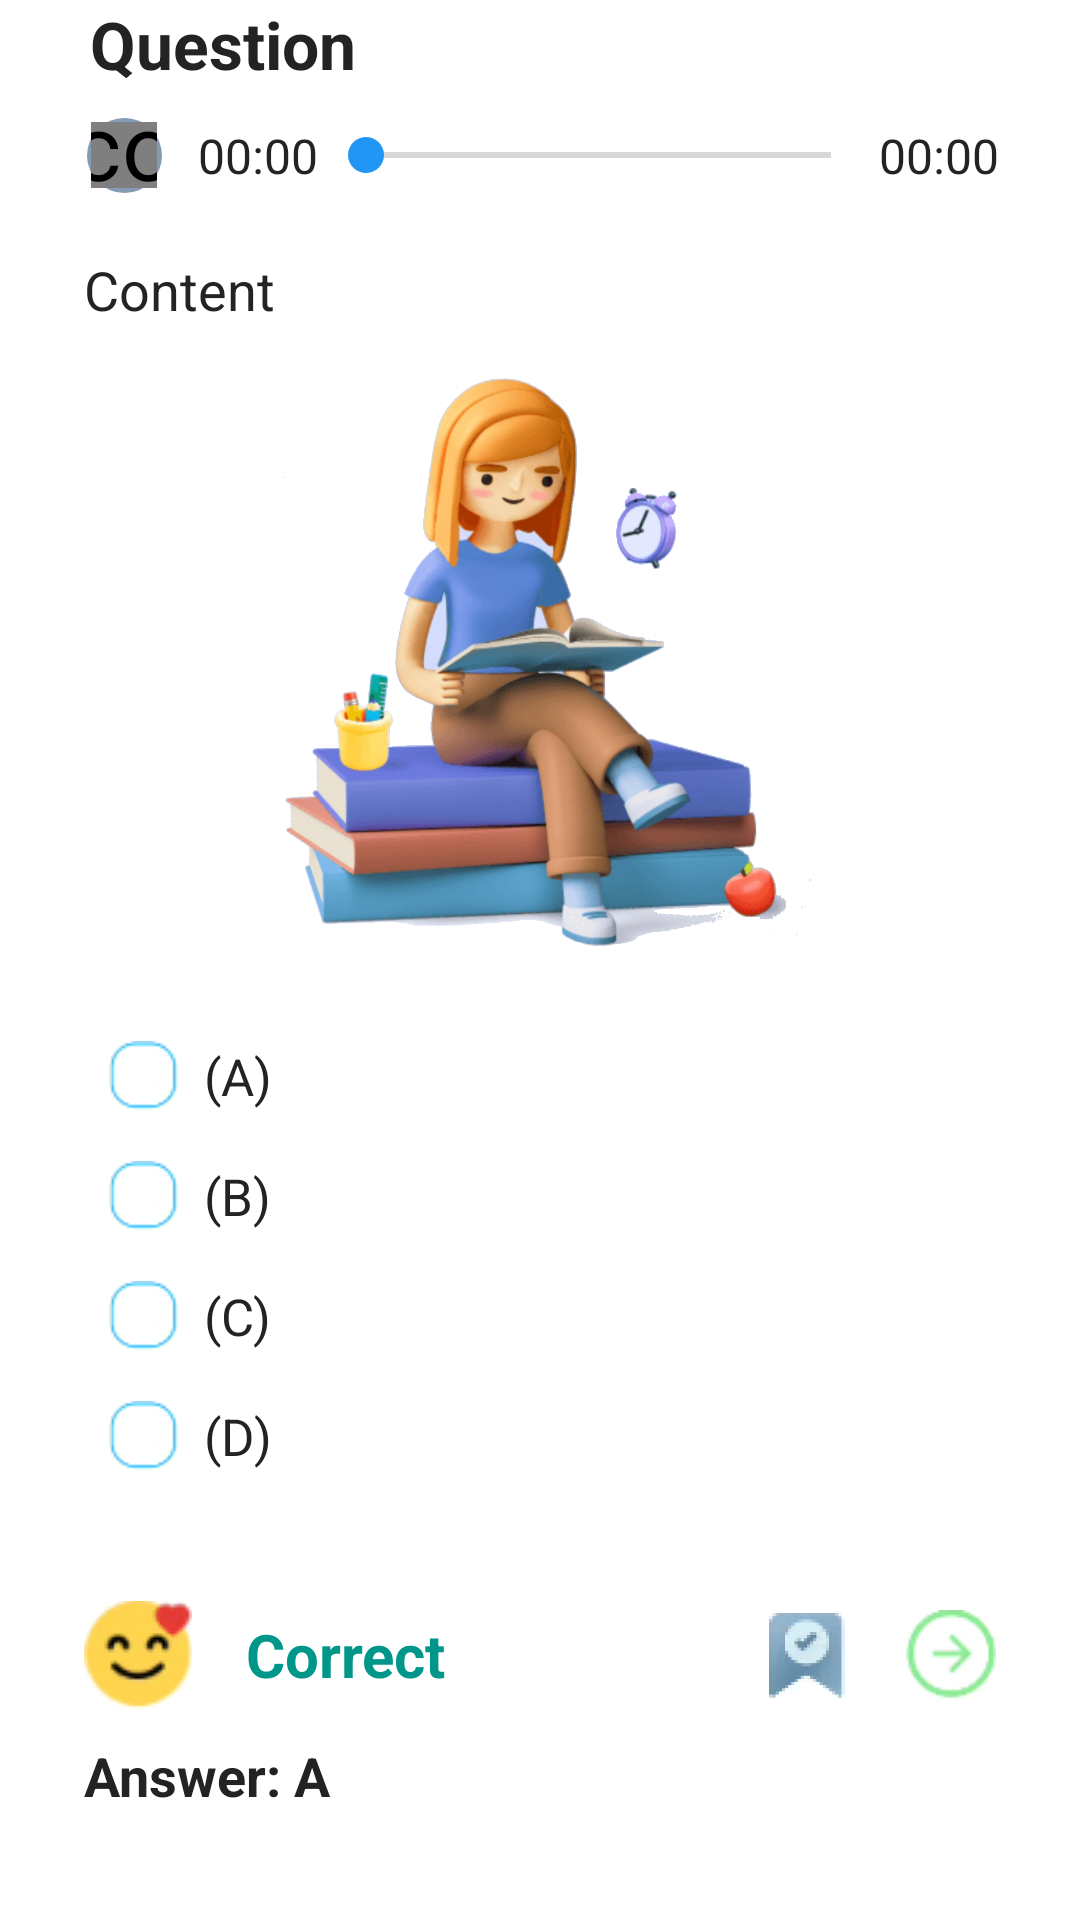

Write the Android layout XML for this screen, with the resource values it uses.
<!-- AndroidManifest.xml: application theme Theme.PracticeForTOEICTestRebuild -->
<!-- res/layout/view_test_question.xml -->
<?xml version="1.0" encoding="utf-8"?>
<LinearLayout xmlns:android="http://schemas.android.com/apk/res/android"
    xmlns:app="http://schemas.android.com/apk/res-auto"
    android:id="@+id/ln_question_card"
    android:layout_width="match_parent"
    android:layout_height="wrap_content"
    android:orientation="vertical">

    <TextView
        android:id="@+id/txt_title"
        android:layout_width="match_parent"
        android:layout_height="wrap_content"
        android:layout_marginHorizontal="30dp"
        android:text="Question"
        android:textColor="#232323"
        android:textSize="22sp"
        android:textStyle="bold" />

    <LinearLayout
        android:id="@+id/ln_play_bar"
        android:layout_width="match_parent"
        android:layout_height="wrap_content">

        <LinearLayout
            android:layout_width="match_parent"
            android:layout_height="wrap_content"
            android:layout_marginHorizontal="17dp"
            android:layout_marginVertical="10dp"
            android:orientation="horizontal">

            <FrameLayout
                android:id="@+id/btn_play"
                android:layout_width="25dp"
                android:layout_height="25dp"
                android:layout_marginHorizontal="12dp"
                android:background="@drawable/shape_circle_grey"
                android:gravity="center">

                <ImageView
                    android:id="@+id/img_play"
                    android:layout_width="22dp"
                    android:layout_height="22dp"
                    android:layout_gravity="center"
                    android:background="@drawable/shape_circle_white"
                    android:src="@drawable/ic_play_button" />

                <LinearLayout
                    android:id="@+id/ln_loading"
                    android:layout_width="22dp"
                    android:layout_height="22dp"
                    android:layout_gravity="center"
                    android:background="@drawable/shape_circle_white">

                    <com.airbnb.lottie.LottieAnimationView
                        android:layout_width="22dp"
                        android:layout_height="22dp"
                        android:scaleX="2.2"
                        android:scaleY="2.2"
                        app:lottie_autoPlay="true"
                        app:lottie_loop="true"
                        app:lottie_rawRes="@raw/animation_media_loading" />
                </LinearLayout>

            </FrameLayout>

            <TextView
                android:id="@+id/txt_start_time"
                android:layout_width="wrap_content"
                android:layout_height="wrap_content"
                android:layout_gravity="center"
                android:text="00:00"
                android:textColor="#232323"
                android:textSize="16sp" />

            <SeekBar
                android:id="@+id/playbar_progress"
                android:layout_width="0dp"
                android:layout_height="wrap_content"
                android:layout_gravity="center"
                android:layout_weight="1"
                android:progressTint="#2196F5"
                android:thumbTint="#2196F5" />

            <TextView
                android:id="@+id/txt_end_time"
                android:layout_width="wrap_content"
                android:layout_height="wrap_content"
                android:layout_gravity="center"
                android:layout_marginEnd="10dp"
                android:text="00:00"
                android:textColor="#232323"
                android:textSize="16sp" />
        </LinearLayout>
    </LinearLayout>

    <LinearLayout
        android:layout_width="match_parent"
        android:layout_height="wrap_content"
        android:layout_marginHorizontal="28dp"
        android:layout_marginTop="10dp">

        <TextView
            android:id="@+id/txt_content"
            android:layout_width="match_parent"
            android:layout_height="wrap_content"
            android:text="Content"
            android:textColor="#232323"
            android:textSize="18sp" />
    </LinearLayout>

    <LinearLayout
        android:layout_width="match_parent"
        android:layout_height="wrap_content"
        android:layout_marginHorizontal="28dp"
        android:layout_marginTop="10dp"
        android:layout_marginBottom="20dp">

        <ImageView
            android:id="@+id/img_image"
            android:layout_width="match_parent"
            android:layout_height="200dp"
            android:src="@drawable/img_launcher" />
    </LinearLayout>

    <LinearLayout
        android:layout_width="match_parent"
        android:layout_height="wrap_content"
        android:layout_marginHorizontal="28dp"
        android:orientation="vertical">

        <include
            android:id="@+id/answer"
            layout="@layout/view_test_question_choice"
            android:layout_width="match_parent"
            android:layout_height="wrap_content"
            android:layout_marginBottom="20dp" />

        <include
            android:id="@+id/result"
            layout="@layout/view_test_question_result"
            android:layout_width="match_parent"
            android:layout_height="wrap_content"
            android:layout_marginVertical="15dp" />
    </LinearLayout>
</LinearLayout>
<!-- res/layout/view_test_question_choice.xml (included above) -->
<LinearLayout xmlns:android="http://schemas.android.com/apk/res/android"
    android:layout_width="match_parent"
    android:layout_height="match_parent"
    android:orientation="vertical">

    <LinearLayout
        android:layout_width="match_parent"
        android:layout_height="wrap_content">

        <LinearLayout
            android:layout_width="40dp"
            android:layout_height="40dp"
            android:layout_gravity="center"
            android:gravity="center">

            <LinearLayout
                android:id="@+id/a_answer"
                android:layout_width="23dp"
                android:layout_height="23dp"
                android:background="@drawable/ic_choice_unchecked"
                android:orientation="horizontal" />
        </LinearLayout>

        <TextView
            android:id="@+id/txt_a_answer"
            android:layout_width="match_parent"
            android:layout_height="wrap_content"
            android:layout_gravity="center"
            android:text="(A)"
            android:textColor="#232323"
            android:textSize="17sp" />
    </LinearLayout>

    <LinearLayout
        android:layout_width="match_parent"
        android:layout_height="wrap_content">

        <LinearLayout
            android:layout_width="40dp"
            android:layout_height="40dp"
            android:layout_gravity="center"
            android:gravity="center">

            <LinearLayout
                android:id="@+id/b_answer"
                android:layout_width="23dp"
                android:layout_height="23dp"
                android:background="@drawable/ic_choice_unchecked"
                android:orientation="horizontal" />
        </LinearLayout>

        <TextView
            android:id="@+id/txt_b_answer"
            android:layout_width="match_parent"
            android:layout_height="wrap_content"
            android:layout_gravity="center"
            android:text="(B)"
            android:textColor="#232323"
            android:textSize="17sp" />
    </LinearLayout>

    <LinearLayout
        android:layout_width="match_parent"
        android:layout_height="wrap_content">

        <LinearLayout
            android:layout_width="40dp"
            android:layout_height="40dp"
            android:layout_gravity="center"
            android:gravity="center">

            <LinearLayout
                android:id="@+id/c_answer"
                android:layout_width="23dp"
                android:layout_height="23dp"
                android:background="@drawable/ic_choice_unchecked"
                android:orientation="horizontal" />
        </LinearLayout>

        <TextView
            android:id="@+id/txt_c_answer"
            android:layout_width="match_parent"
            android:layout_height="wrap_content"
            android:layout_gravity="center"
            android:text="(C)"
            android:textColor="#232323"
            android:textSize="17sp" />
    </LinearLayout>

    <LinearLayout
        android:layout_width="match_parent"
        android:layout_height="wrap_content">

        <LinearLayout
            android:layout_width="40dp"
            android:layout_height="40dp"
            android:layout_gravity="center"
            android:gravity="center">

            <LinearLayout
                android:id="@+id/d_answer"
                android:layout_width="23dp"
                android:layout_height="23dp"
                android:background="@drawable/ic_choice_unchecked"
                android:orientation="horizontal" />
        </LinearLayout>

        <TextView
            android:id="@+id/txt_d_answer"
            android:layout_width="match_parent"
            android:layout_height="wrap_content"
            android:layout_gravity="center"
            android:text="(D)"
            android:textColor="#232323"
            android:textSize="17sp" />
    </LinearLayout>
</LinearLayout>
<!-- res/layout/view_test_question_result.xml (included above) -->
<?xml version="1.0" encoding="utf-8"?>
<LinearLayout xmlns:android="http://schemas.android.com/apk/res/android"
    android:id="@+id/result_area"
    android:layout_width="match_parent"
    android:layout_height="match_parent"
    android:orientation="vertical">

    <LinearLayout
        android:layout_width="match_parent"
        android:layout_height="wrap_content">

        <ImageView
            android:id="@+id/img_image"
            android:layout_width="36dp"
            android:layout_height="36dp"
            android:layout_gravity="center"
            android:src="@drawable/img_hehe" />

        <TextView
            android:id="@+id/txt_result"
            android:layout_width="0dp"
            android:layout_height="wrap_content"
            android:layout_gravity="center"
            android:layout_marginStart="18dp"
            android:layout_weight="1"
            android:text="Correct"
            android:textColor="#00978A"
            android:textSize="20sp"
            android:textStyle="bold" />

        <ImageView
            android:id="@+id/btn_mark"
            android:layout_width="30dp"
            android:layout_height="30dp"
            android:layout_gravity="center"
            android:layout_marginStart="18dp"
            android:src="@drawable/img_mark" />

        <ImageView
            android:id="@+id/btn_continue"
            android:layout_width="30dp"
            android:layout_height="30dp"
            android:layout_gravity="center"
            android:layout_marginStart="18dp"
            android:src="@drawable/img_continue" />
    </LinearLayout>

    <TextView
        android:id="@+id/txt_answer"
        android:layout_width="match_parent"
        android:layout_height="wrap_content"
        android:layout_marginVertical="10dp"
        android:text="Answer: A"
        android:textColor="#232323"
        android:textSize="18sp"
        android:textStyle="bold" />

    <TextView
        android:id="@+id/txt_title_explanation"
        android:layout_width="match_parent"
        android:layout_height="wrap_content"
        android:layout_marginBottom="10dp"
        android:text="Explanation:"
        android:textColor="#232323"
        android:textSize="18sp"
        android:textStyle="bold" />

    <TextView
        android:id="@+id/txt_explanation"
        android:layout_width="match_parent"
        android:layout_height="wrap_content"
        android:text="Where should I put the extra extension cords?\n(A) In the top drawer\n(B) The deadline is strict\n(C) After today's meeting"
        android:textColor="#232323"
        android:textSize="17sp" />
</LinearLayout>
<!-- resources referenced by this layout -->
<resources>
  <!-- drawable ic_choice_unchecked: png bitmap (drawable, 1026 bytes) -->
  <!-- drawable ic_play_button (drawable) -->
  <vector xmlns:android="http://schemas.android.com/apk/res/android"
      android:width="11dp"
      android:height="10dp"
      android:viewportWidth="11"
      android:viewportHeight="10">
      <group
          android:scaleX="0.5"
          android:scaleY="0.5"
          android:pivotX="7"
          android:pivotY="5.5">
          <path
              android:fillColor="#2195F5"
              android:pathData="M9.138,3.569L2.605,0.303C1.408,-0.296 0,0.574 0,1.912V8.088C0,9.426 1.408,10.296 2.605,9.698L9.138,6.431C10.317,5.841 10.317,4.159 9.138,3.569Z" />
      </group>
  </vector>
  <!-- drawable img_continue: png bitmap (drawable, 2406 bytes) -->
  <!-- drawable img_hehe: png bitmap (drawable, 2970 bytes) -->
  <!-- drawable img_launcher: png bitmap (drawable, 676810 bytes) -->
  <!-- drawable img_mark: png bitmap (drawable, 2547 bytes) -->
  <!-- drawable shape_circle_grey (drawable) -->
  <?xml version="1.0" encoding="utf-8"?>
  <shape xmlns:android="http://schemas.android.com/apk/res/android">
      <solid android:color="#849BB6" />
      <corners android:radius="100dp" />
  </shape>
  <!-- drawable shape_circle_white (drawable) -->
  <?xml version="1.0" encoding="utf-8"?>
  <shape xmlns:android="http://schemas.android.com/apk/res/android">
      <solid android:color="#FDFFFF" />
      <corners android:radius="100dp" />
  </shape>
  <style name="Theme.PracticeForTOEICTestRebuild" parent="Theme.MaterialComponents.DayNight.NoActionBar">
          
          <item name="colorPrimary">@color/purple_500</item>
          <item name="colorPrimaryVariant">@color/purple_700</item>
          <item name="colorOnPrimary">@color/white</item>
          
          <item name="colorSecondary">@color/teal_200</item>
          <item name="colorSecondaryVariant">@color/teal_700</item>
          <item name="colorOnSecondary">@color/black</item>
          
          <item name="android:statusBarColor">?attr/colorPrimaryVariant</item>
          
          <item name="android:windowTranslucentStatus">true</item>
      </style>
  <color name="purple_500">#FF6200EE</color>
  <color name="purple_700">#FF3700B3</color>
  <color name="white">#FFFFFFFF</color>
  <color name="teal_200">#FF03DAC5</color>
  <color name="teal_700">#FF018786</color>
  <color name="black">#FF000000</color>
</resources>
